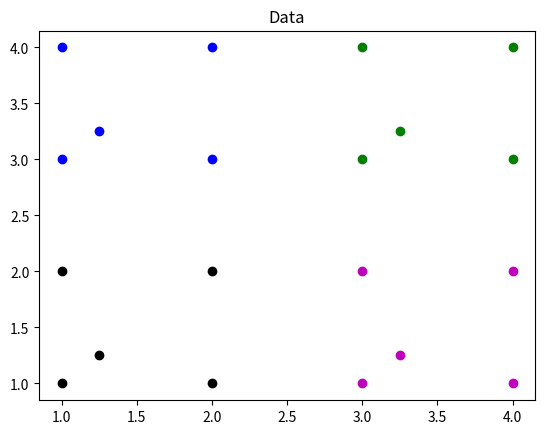

Reproduce this figure in Python. (Note: this script raises an exception after producing the figure.)
import matplotlib.pyplot as plt
import numpy as np


def som(X_all, y_all, a, b, max_ep):
    cls, train_idx = np.unique(y_all, True)
    W = X_all[train_idx].astype(np.float64)
    X = np.array([x for i, x in enumerate(X_all) if i not in train_idx])
    y = np.array([y for i, y in enumerate(y_all) if i not in train_idx])
    hues = 'bo', 'go', 'ko', 'mo'
    dir = 'D:/LVQ'

    for i, c in enumerate(cls):
        x = X_all[y_all == c]
        plt.plot(x[:, 0], x[:, 1], hues[i])

    ep = 0

    plt.title('Data')
    plt.savefig('%s/0-0.png' % dir)

    plt.title('Bobot Awal')
    plt.plot(W[:, 0], W[:, 1], 'rX')
    plt.savefig('%s/0-1.png' % dir)
    plt.clf()

    while ep < max_ep:
        for i, x in enumerate(X):
            for i_, c in enumerate(cls):
                x_all = X_all[y_all == c]
                plt.plot(x_all[:, 0], x_all[:, 1], hues[i_])

            plt.title('Epoch: %d, data: %d' % (ep + 1, i + 1))
            plt.plot(W[:, 0], W[:, 1], 'rX')
            plt.plot(x[0], x[1], 'yD')
            plt.savefig('%s/%d-%da.png' % (dir, ep + 1, i + 1))
            plt.clf()

            d = [sum((w - x) ** 2) for w in W]
            min = np.argmin(d)
            s = 1 if y[i] == cls[min] else -1
            W[min] += s * a * (x - W[min])

            for i_, c in enumerate(cls):
                x_all = X_all[y_all == c]
                plt.plot(x_all[:, 0], x_all[:, 1], hues[i_])

            plt.title('Epoch: %d, data: %d' % (ep + 1, i + 1))
            plt.plot(W[:, 0], W[:, 1], 'rX')
            plt.savefig('%s/%d-%db.png' % (dir, ep + 1, i + 1))
            plt.clf()

        a *= b
        ep += 1

    return W


if __name__ == '__main__':
    x2 = np.array([[1.25, 1.25],
                   [1, 1],
                   [2, 1],
                   [1, 2],
                   [2, 2],
                   [3.25, 3.25],
                   [3, 3],
                   [4, 3],
                   [3, 4],
                   [4, 4]])

    x4 = np.array([[1.25, 3.25],
                   [1, 3],
                   [2, 3],
                   [1, 4],
                   [2, 4],
                   [3.25, 3.25],
                   [3, 3],
                   [4, 3],
                   [3, 4],
                   [4, 4],
                   [1.25, 1.25],
                   [1, 1],
                   [2, 1],
                   [1, 2],
                   [2, 2],
                   [3.25, 1.25],
                   [3, 1],
                   [4, 1],
                   [3, 2],
                   [4, 2]])

    y2 = np.array([1, 1, 1, 1, 1, 2, 2, 2, 2, 2])
    y4 = np.array([1, 1, 1, 1, 1, 2, 2, 2, 2, 2, 3, 3, 3, 3, 3, 4, 4, 4, 4, 4])

    R = 0
    a = .6
    b = .5
    w = som(x4, y4, a, b, 3)

    print(w)
